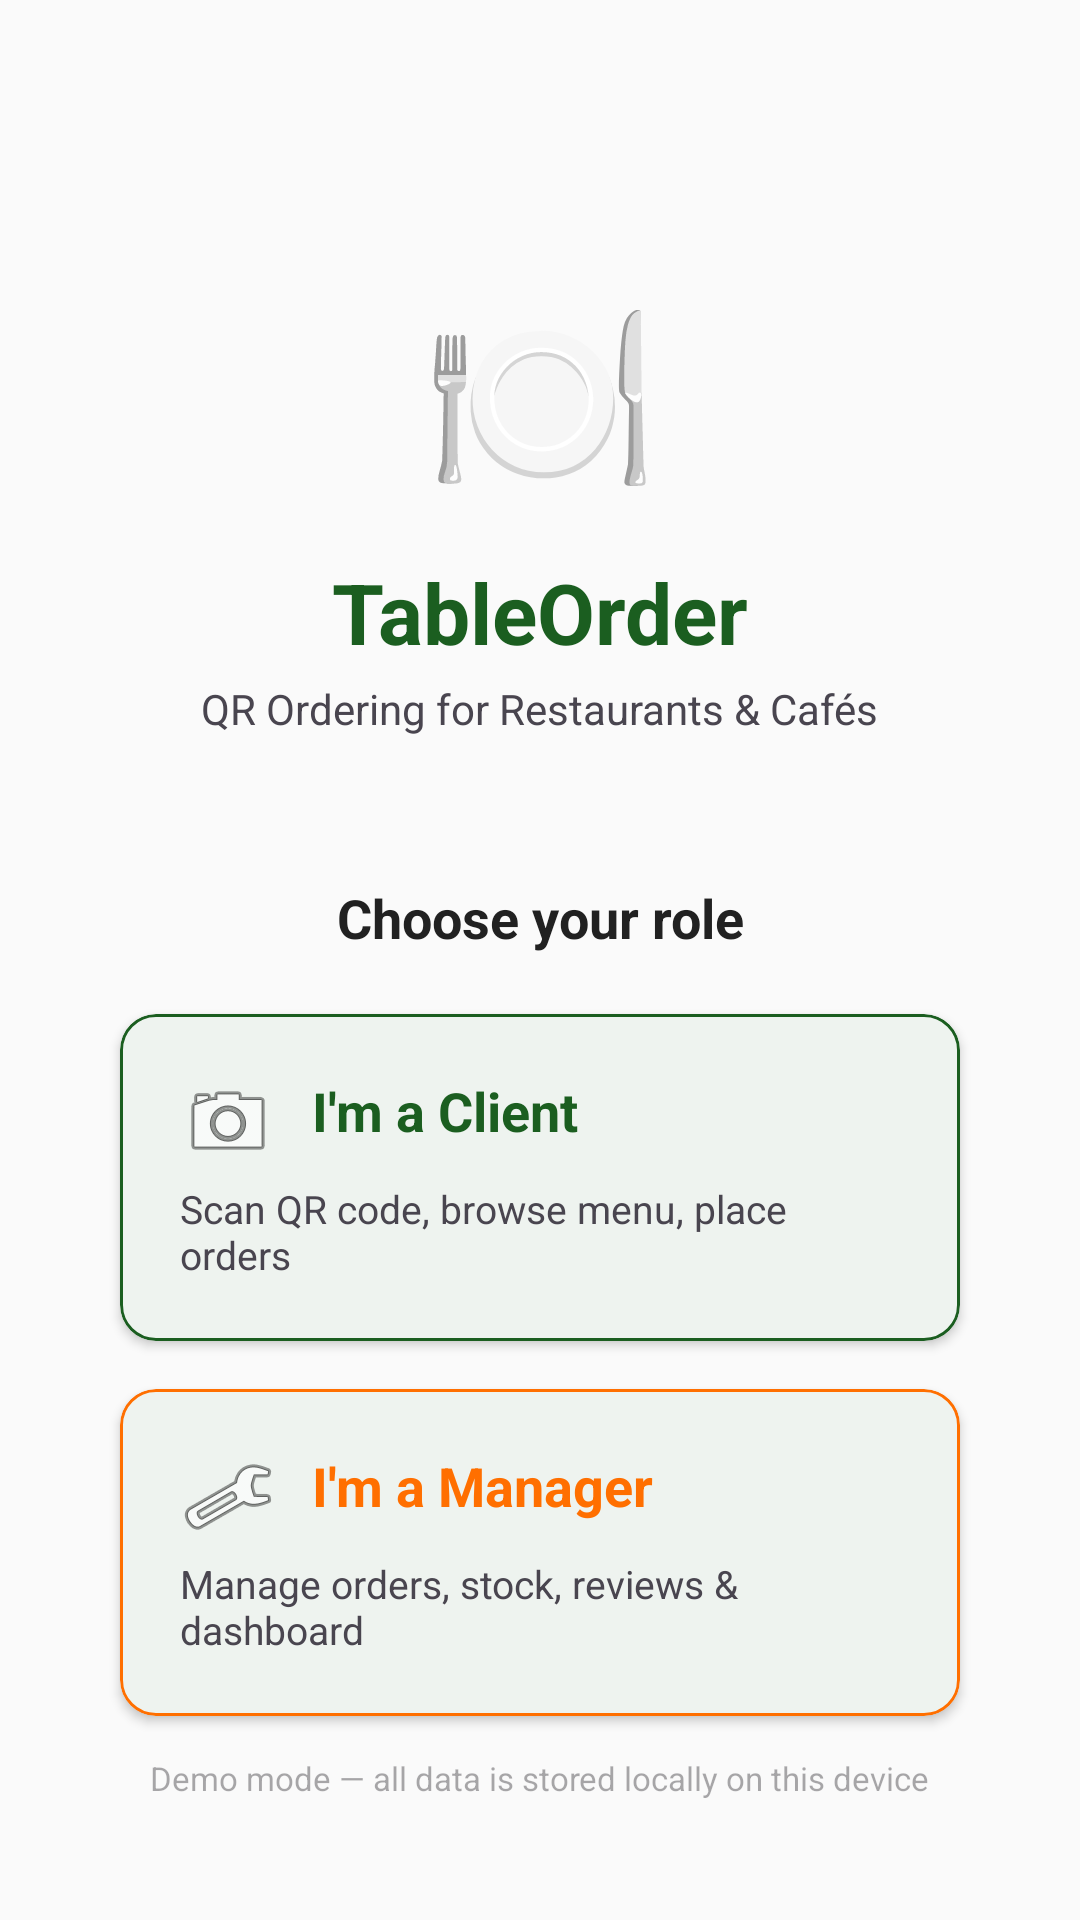

Android layout source for this screen:
<!-- AndroidManifest.xml: application theme Theme.TableOrder -->
<!-- res/layout/activity_main.xml -->
<?xml version="1.0" encoding="utf-8"?>
<androidx.constraintlayout.widget.ConstraintLayout
    xmlns:android="http://schemas.android.com/apk/res/android"
    xmlns:app="http://schemas.android.com/apk/res-auto"
    android:layout_width="match_parent"
    android:layout_height="match_parent"
    android:padding="24dp"
    android:background="?android:colorBackground">

    
    <TextView
        android:id="@+id/tvIcon"
        android:layout_width="wrap_content"
        android:layout_height="wrap_content"
        android:text="🍽️"
        android:textSize="64sp"
        android:layout_marginTop="64dp"
        app:layout_constraintTop_toTopOf="parent"
        app:layout_constraintStart_toStartOf="parent"
        app:layout_constraintEnd_toEndOf="parent" />

    
    <TextView
        android:id="@+id/tvTitle"
        android:layout_width="wrap_content"
        android:layout_height="wrap_content"
        android:text="@string/app_name"
        android:textSize="28sp"
        android:textStyle="bold"
        android:textColor="@color/primary"
        android:layout_marginTop="12dp"
        app:layout_constraintTop_toBottomOf="@id/tvIcon"
        app:layout_constraintStart_toStartOf="parent"
        app:layout_constraintEnd_toEndOf="parent" />

    
    <TextView
        android:id="@+id/tvSubtitle"
        android:layout_width="wrap_content"
        android:layout_height="wrap_content"
        android:text="@string/app_subtitle"
        android:textSize="14sp"
        android:textColor="?android:textColorSecondary"
        android:layout_marginTop="4dp"
        app:layout_constraintTop_toBottomOf="@id/tvTitle"
        app:layout_constraintStart_toStartOf="parent"
        app:layout_constraintEnd_toEndOf="parent" />

    
    <TextView
        android:id="@+id/tvChooseRole"
        android:layout_width="wrap_content"
        android:layout_height="wrap_content"
        android:text="@string/choose_role"
        android:textSize="18sp"
        android:textStyle="bold"
        android:textColor="@color/on_background"
        android:layout_marginTop="48dp"
        app:layout_constraintTop_toBottomOf="@id/tvSubtitle"
        app:layout_constraintStart_toStartOf="parent"
        app:layout_constraintEnd_toEndOf="parent" />

    
    <com.google.android.material.card.MaterialCardView
        android:id="@+id/cardClient"
        android:layout_width="0dp"
        android:layout_height="wrap_content"
        android:layout_marginTop="20dp"
        android:layout_marginHorizontal="16dp"
        android:clickable="true"
        android:focusable="true"
        app:cardElevation="2dp"
        app:cardCornerRadius="12dp"
        app:strokeColor="@color/primary"
        app:strokeWidth="1dp"
        app:layout_constraintTop_toBottomOf="@id/tvChooseRole"
        app:layout_constraintStart_toStartOf="parent"
        app:layout_constraintEnd_toEndOf="parent">

        <LinearLayout
            android:layout_width="match_parent"
            android:layout_height="wrap_content"
            android:orientation="vertical"
            android:padding="20dp">

            <TextView
                android:layout_width="wrap_content"
                android:layout_height="wrap_content"
                android:text="@string/role_client"
                android:textSize="18sp"
                android:textStyle="bold"
                android:textColor="@color/primary"
                android:drawableStart="@android:drawable/ic_menu_camera"
                android:drawablePadding="12dp" />

            <TextView
                android:layout_width="wrap_content"
                android:layout_height="wrap_content"
                android:text="@string/role_client_desc"
                android:textSize="13sp"
                android:textColor="?android:textColorSecondary"
                android:layout_marginTop="4dp" />
        </LinearLayout>
    </com.google.android.material.card.MaterialCardView>

    
    <com.google.android.material.card.MaterialCardView
        android:id="@+id/cardManager"
        android:layout_width="0dp"
        android:layout_height="wrap_content"
        android:layout_marginTop="16dp"
        android:layout_marginHorizontal="16dp"
        android:clickable="true"
        android:focusable="true"
        app:cardElevation="2dp"
        app:cardCornerRadius="12dp"
        app:strokeColor="@color/secondary"
        app:strokeWidth="1dp"
        app:layout_constraintTop_toBottomOf="@id/cardClient"
        app:layout_constraintStart_toStartOf="parent"
        app:layout_constraintEnd_toEndOf="parent">

        <LinearLayout
            android:layout_width="match_parent"
            android:layout_height="wrap_content"
            android:orientation="vertical"
            android:padding="20dp">

            <TextView
                android:layout_width="wrap_content"
                android:layout_height="wrap_content"
                android:text="@string/role_manager"
                android:textSize="18sp"
                android:textStyle="bold"
                android:textColor="@color/secondary"
                android:drawableStart="@android:drawable/ic_menu_manage"
                android:drawablePadding="12dp" />

            <TextView
                android:layout_width="wrap_content"
                android:layout_height="wrap_content"
                android:text="@string/role_manager_desc"
                android:textSize="13sp"
                android:textColor="?android:textColorSecondary"
                android:layout_marginTop="4dp" />
        </LinearLayout>
    </com.google.android.material.card.MaterialCardView>

    
    <TextView
        android:id="@+id/tvFooter"
        android:layout_width="wrap_content"
        android:layout_height="wrap_content"
        android:text="@string/app_footer"
        android:textSize="11sp"
        android:textColor="?android:textColorHint"
        android:layout_marginBottom="16dp"
        app:layout_constraintBottom_toBottomOf="parent"
        app:layout_constraintStart_toStartOf="parent"
        app:layout_constraintEnd_toEndOf="parent" />

</androidx.constraintlayout.widget.ConstraintLayout>
<!-- resources referenced by this layout -->
<resources>
  <color name="on_background">#212121</color>
  <color name="primary">#1B5E20</color>
  <color name="secondary">#FF6F00</color>
  <string name="app_footer">Demo mode — all data is stored locally on this device</string>
  <string name="app_name">TableOrder</string>
  <string name="app_subtitle">QR Ordering for Restaurants &amp; Cafés</string>
  <string name="choose_role">Choose your role</string>
  <string name="role_client">I\'m a Client</string>
  <string name="role_client_desc">Scan QR code, browse menu, place orders</string>
  <string name="role_manager">I\'m a Manager</string>
  <string name="role_manager_desc">Manage orders, stock, reviews &amp; dashboard</string>
  <style name="Theme.TableOrder" parent="Theme.Material3.Light.NoActionBar">
          
          <item name="colorPrimary">@color/primary</item>
          <item name="colorOnPrimary">@color/on_primary</item>
          <item name="colorPrimaryContainer">@color/primary_variant</item>
  
          
          <item name="colorSecondary">@color/secondary</item>
          <item name="colorOnSecondary">@color/on_secondary</item>
          <item name="colorSecondaryContainer">@color/secondary_variant</item>
  
          
          <item name="android:colorBackground">@color/background</item>
          <item name="colorSurface">@color/surface</item>
          <item name="colorOnBackground">@color/on_background</item>
          <item name="colorOnSurface">@color/on_surface</item>
  
          
          <item name="colorError">@color/error</item>
          <item name="colorOnError">@color/on_error</item>
  
          
          <item name="android:statusBarColor">@color/primary</item>
      </style>
  <color name="on_primary">#FFFFFF</color>
  <color name="primary_variant">#388E3C</color>
  <color name="on_secondary">#000000</color>
  <color name="secondary_variant">#FFA000</color>
  <color name="background">#FAFAFA</color>
  <color name="surface">#FFFFFF</color>
  <color name="on_surface">#212121</color>
  <color name="error">#B00020</color>
  <color name="on_error">#FFFFFF</color>
</resources>
